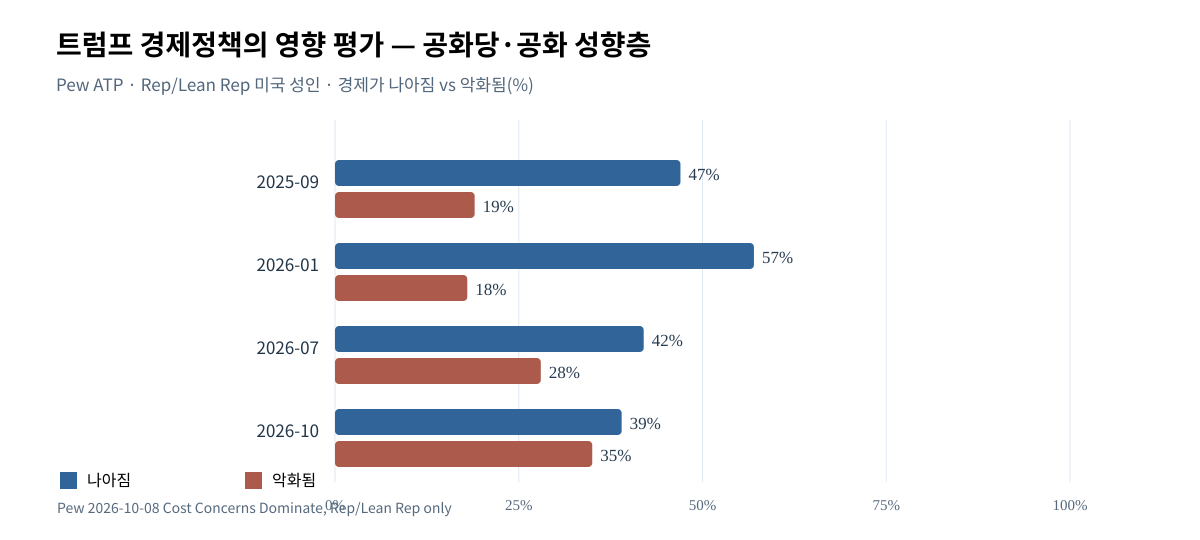

The file beside this chart, header and first rows:
date, better_or_approve, worse
2025-09, 47, 19
2026-01, 57, 18
2026-07, 42, 28
2026-10, 39, 35
